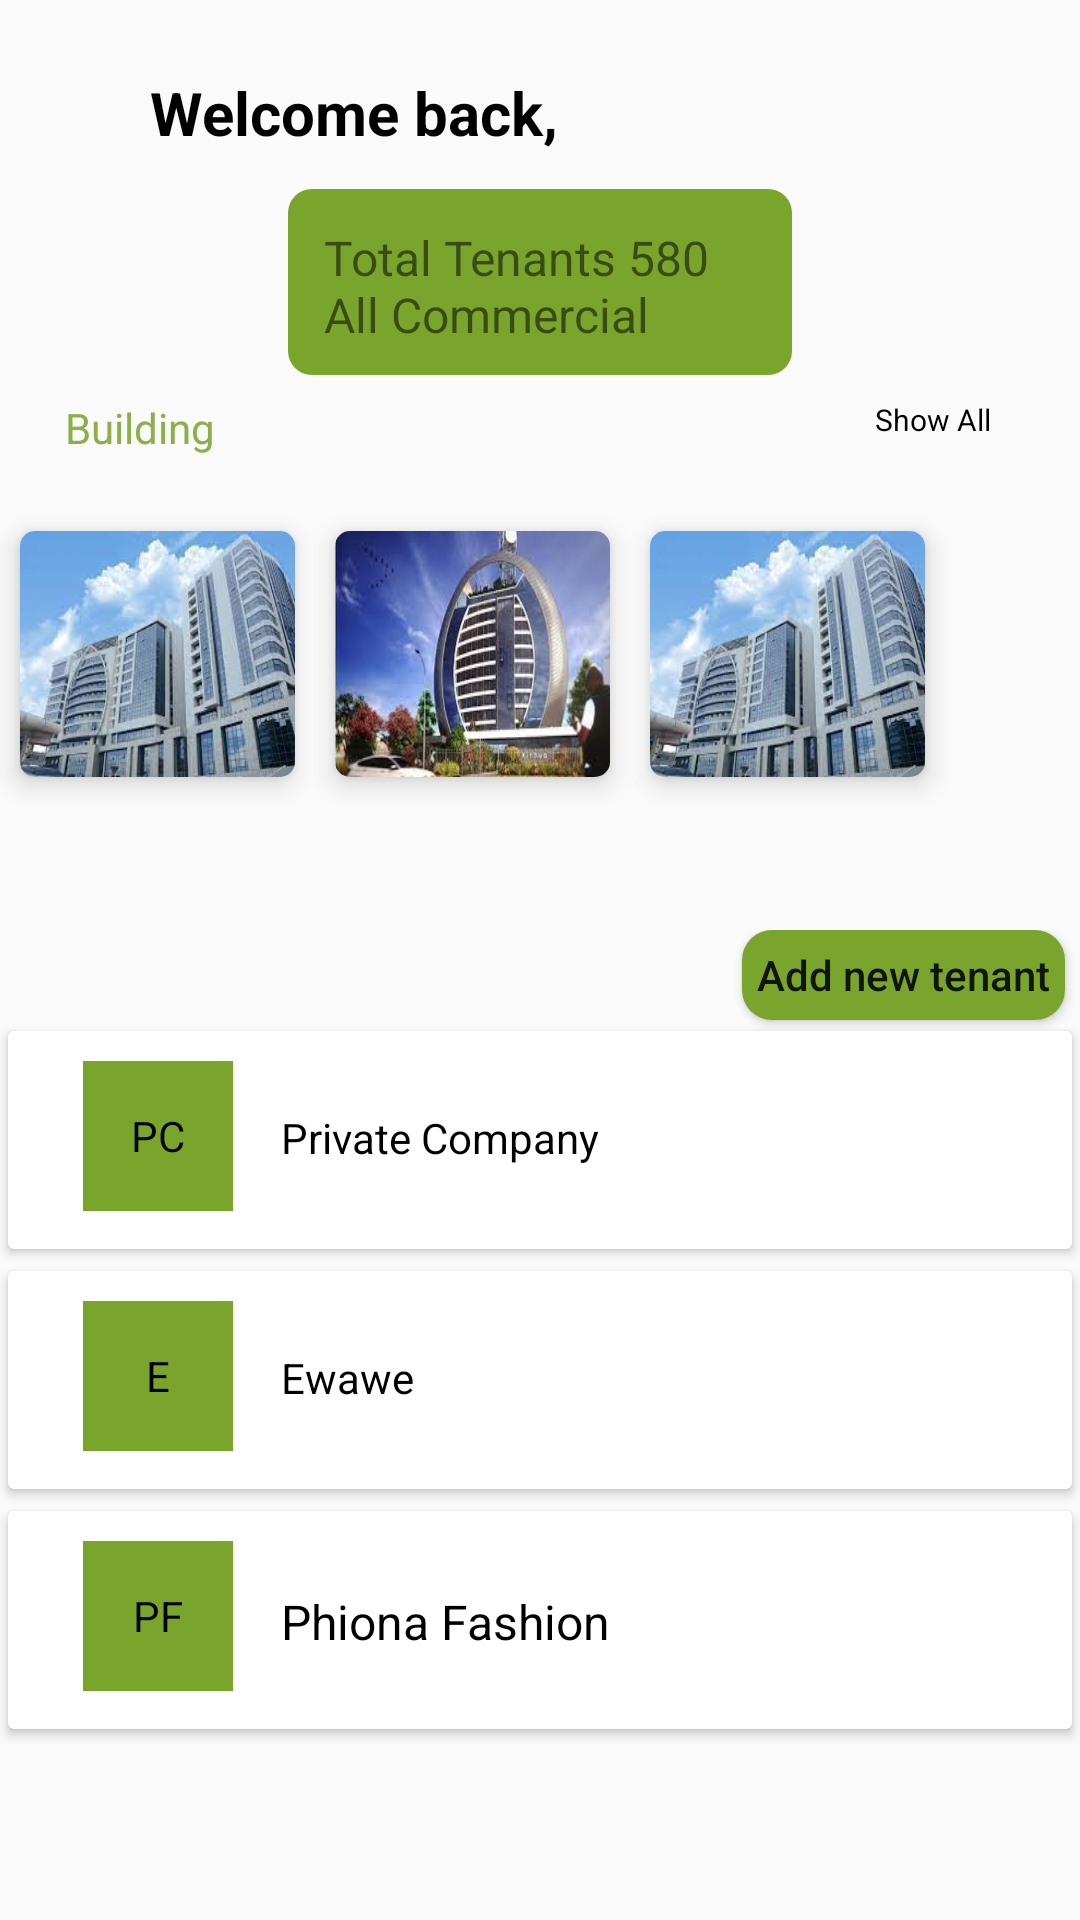

Reconstruct the res/layout file that produces this screen, plus the resources it refers to.
<!-- AndroidManifest.xml: application theme AppTheme -->
<!-- res/layout/activity_building.xml -->
<?xml version="1.0" encoding="utf-8"?>
<androidx.constraintlayout.widget.ConstraintLayout xmlns:android="http://schemas.android.com/apk/res/android"
    xmlns:app="http://schemas.android.com/apk/res-auto"
    xmlns:tools="http://schemas.android.com/tools"
    android:layout_width="match_parent"
    android:layout_height="match_parent">

    <TextView
        android:id="@+id/textView14"
        android:layout_width="wrap_content"
        android:layout_height="wrap_content"
        android:layout_marginStart="50dp"
        android:layout_marginTop="24dp"
        android:text="Welcome back,"
        android:textColor="@color/black"
        android:textSize="20sp"
        android:textStyle="bold"
        app:layout_constraintStart_toStartOf="parent"
        app:layout_constraintTop_toTopOf="parent"
        tools:ignore="MissingConstraints" />

    <TextView
        android:id="@+id/textView15"
        android:layout_width="168dp"
        android:layout_height="62dp"
        android:layout_marginTop="12dp"
        android:background="@drawable/search1"
        android:padding="12dp"
        android:text="Total Tenants 580 All Commercial Building"
        android:textSize="16dp"
        app:layout_constraintEnd_toEndOf="parent"
        app:layout_constraintStart_toStartOf="parent"
        app:layout_constraintTop_toBottomOf="@+id/textView14" />

    <TextView
        android:id="@+id/cat_title"
        android:layout_width="wrap_content"
        android:layout_height="wrap_content"
        android:layout_marginStart="32dp"
        android:layout_marginTop="8dp"
        android:layout_marginBottom="8dp"
        android:fontFamily="sans-serif"
        android:text="Building"
        android:textColor="@color/green"
        app:layout_constraintBottom_toTopOf="@+id/gridLayout"
        app:layout_constraintEnd_toStartOf="@+id/textView16"
        app:layout_constraintStart_toStartOf="parent"
        app:layout_constraintTop_toBottomOf="@+id/textView15" />

    <GridLayout
        android:id="@+id/gridLayout"
        android:layout_width="match_parent"
        android:layout_height="wrap_content"
        android:layout_marginTop="16dp"
        android:columnCount="3"
        app:layout_constraintEnd_toEndOf="parent"
        app:layout_constraintStart_toStartOf="parent"
        app:layout_constraintTop_toBottomOf="@+id/cat_title">

        <androidx.cardview.widget.CardView
            android:layout_width="105dp"
            android:layout_height="100dp"
            app:cardCornerRadius="5dp"
            app:cardElevation="5dp"
            app:cardUseCompatPadding="true"
            app:layout_constraintBottom_toBottomOf="parent"
            app:layout_constraintEnd_toEndOf="parent"
            app:layout_constraintStart_toStartOf="parent"
            app:layout_constraintTop_toTopOf="parent">

            <ImageView
                android:layout_width="100dp"
                android:layout_height="match_parent"
                android:scaleType="fitXY"
                app:srcCompat="@drawable/makuza" />
        </androidx.cardview.widget.CardView>

        <androidx.cardview.widget.CardView
            android:layout_width="105dp"
            android:layout_height="100dp"
            app:cardCornerRadius="5dp"
            app:cardElevation="5dp"
            app:cardUseCompatPadding="true"
            app:layout_constraintBottom_toBottomOf="parent"
            app:layout_constraintEnd_toEndOf="parent"
            app:layout_constraintStart_toStartOf="parent"
            app:layout_constraintTop_toTopOf="parent">

            <ImageView
                android:layout_width="100dp"
                android:layout_height="match_parent"
                android:scaleType="fitXY"
                app:srcCompat="@drawable/alliance" />
        </androidx.cardview.widget.CardView>

        <androidx.cardview.widget.CardView
            android:layout_width="105dp"
            android:layout_height="100dp"
            app:cardCornerRadius="5dp"
            app:cardElevation="5dp"
            app:cardUseCompatPadding="true"
            app:layout_constraintBottom_toBottomOf="parent"
            app:layout_constraintEnd_toEndOf="parent"
            app:layout_constraintStart_toStartOf="parent"
            app:layout_constraintTop_toTopOf="parent">

            <ImageView
                android:layout_width="100dp"
                android:layout_height="match_parent"
                android:scaleType="fitXY"
                app:srcCompat="@drawable/makuza" />
        </androidx.cardview.widget.CardView>

    </GridLayout>

    <TextView
        android:id="@+id/textView16"
        android:layout_width="wrap_content"
        android:layout_height="wrap_content"
        android:layout_marginStart="220dp"
        android:layout_marginTop="8dp"
        android:layout_marginEnd="40dp"
        android:text="Show All"
        android:textColor="@color/black"
        android:textSize="10sp"
        app:layout_constraintEnd_toEndOf="parent"
        app:layout_constraintStart_toEndOf="@+id/cat_title"
        app:layout_constraintTop_toBottomOf="@+id/textView15"
        tools:ignore="MissingConstraints" />

    <LinearLayout
        android:layout_width="match_parent"
        android:layout_height="match_parent"
        android:layout_marginTop="310dp"
        android:orientation="vertical">

        <Button
            android:id="@+id/button"
            android:layout_width="wrap_content"
            android:layout_height="30dp"
            android:text="Add new tenant"
            android:layout_gravity="end"
            android:padding="5dp"
            android:textAllCaps="false"
            android:layout_marginEnd="5dp"
            android:background="@drawable/button" />

        <androidx.cardview.widget.CardView
            android:layout_width="match_parent"
            android:layout_height="80dp"
            app:cardUseCompatPadding="true">

            <RelativeLayout
                android:layout_width="match_parent"
                android:layout_height="match_parent"
                android:padding="10dp">

                <TextView
                    android:id="@+id/image1"
                    android:background="@color/green1"
                    android:layout_width="50dp"
                    android:layout_height="50dp"
                    android:layout_alignParentTop="true"
                    android:layout_marginLeft="15dp"
                    android:gravity="center"
                    android:scaleType="fitXY"
                    android:text="PC"
                    android:textColor="@color/black" />

                <TextView
                    android:layout_width="wrap_content"
                    android:layout_height="wrap_content"
                    android:layout_marginStart="16dp"
                    android:layout_marginTop="16dp"
                    android:layout_marginEnd="16dp"
                    android:layout_marginBottom="16dp"
                    android:layout_toRightOf="@+id/image1"
                    android:text="Private Company"
                    android:textColor="@color/black"
                    android:textSize="14sp" />

            </RelativeLayout>

        </androidx.cardview.widget.CardView>

        <androidx.cardview.widget.CardView
            android:layout_width="match_parent"
            android:layout_height="80dp"
            app:cardUseCompatPadding="true">

            <RelativeLayout
                android:layout_width="match_parent"
                android:layout_height="match_parent"
                android:padding="10dp">

                <TextView
                    android:id="@+id/image2"
                    android:background="@color/green1"
                    android:layout_width="50dp"
                    android:layout_height="50dp"
                    android:layout_alignParentTop="true"
                    android:layout_marginLeft="15dp"
                    android:gravity="center"
                    android:scaleType="fitXY"
                    android:text="E"
                    android:textColor="@color/black" />

                <TextView
                    android:layout_width="wrap_content"
                    android:layout_height="wrap_content"
                    android:layout_margin="16dp"
                    android:layout_marginStart="16dp"
                    android:layout_marginTop="16dp"
                    android:layout_marginEnd="16dp"
                    android:layout_marginBottom="16dp"
                    android:layout_toRightOf="@+id/image2"
                    android:text="Ewawe"
                    android:textColor="@color/black"
                    android:textSize="14sp" />

            </RelativeLayout>

        </androidx.cardview.widget.CardView>

        <androidx.cardview.widget.CardView
            android:layout_width="match_parent"
            android:layout_height="80dp"
            app:cardUseCompatPadding="true">

            <RelativeLayout
                android:layout_width="match_parent"
                android:layout_height="match_parent"
                android:padding="10dp">

                <TextView
                    android:id="@+id/image3"
                    android:layout_width="50dp"
                    android:layout_height="50dp"
                    android:layout_alignParentTop="true"
                    android:layout_marginLeft="15dp"
                    android:background="@color/green1"
                    android:gravity="center"
                    android:scaleType="fitXY"
                    android:text="PF"
                    android:textColor="@color/black" />

                <TextView
                    android:layout_width="wrap_content"
                    android:layout_height="wrap_content"
                    android:layout_marginStart="16dp"
                    android:layout_marginTop="16dp"
                    android:layout_marginEnd="16dp"
                    android:layout_marginBottom="16dp"
                    android:layout_toRightOf="@+id/image3"
                    android:text="Phiona Fashion"
                    android:textColor="@color/black"
                    android:textSize="16sp" />

            </RelativeLayout>

        </androidx.cardview.widget.CardView>

    </LinearLayout>


</androidx.constraintlayout.widget.ConstraintLayout>
<!-- resources referenced by this layout -->
<resources>
  <color name="black">#FF000000</color>
  <color name="green">#8BAF4A</color>
  <color name="green1">#7AA52C</color>
  <!-- drawable alliance: jpeg bitmap (drawable, 9953 bytes) -->
  <!-- drawable button (drawable) -->
  <?xml version="1.0" encoding="utf-8"?>
  <shape xmlns:android="http://schemas.android.com/apk/res/android">
  
      <corners android:radius="10dp"/>
  
      <solid android:color="@color/green1"/>
  
  </shape>
  <!-- drawable makuza: jpeg bitmap (drawable, 10342 bytes) -->
  <!-- drawable search1 (drawable) -->
  <?xml version="1.0" encoding="utf-8"?>
  <shape xmlns:android="http://schemas.android.com/apk/res/android">
  
      <corners android:radius="8dp" />
  
      <solid android:color="@color/green1"/>
  
  </shape>
  <style name="AppTheme" parent="Theme.AppCompat.Light.NoActionBar">
          
          <item name="colorPrimary">@color/green</item>
          <item name="colorPrimaryVariant">@color/green</item>
          <item name="colorOnPrimary">@color/white</item>
          
          <item name="colorSecondary">@color/green</item>
          <item name="colorSecondaryVariant">@color/green</item>
          <item name="colorOnSecondary">@color/black</item>
          
          <item name="android:statusBarColor" tools:targetApi="l">?attr/colorPrimaryVariant</item>
          
      </style>
  <color name="white">#FFFFFFFF</color>
</resources>
